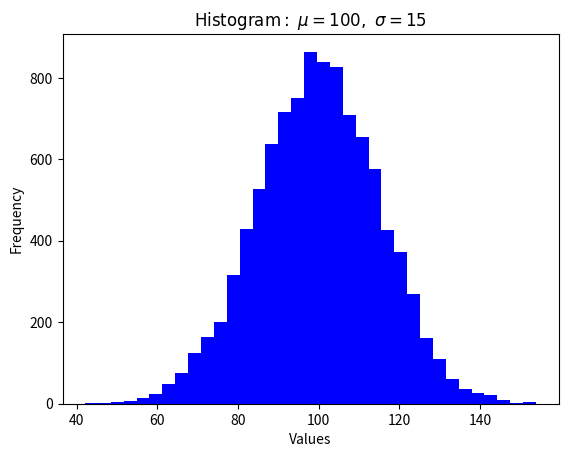

The script that saved this image:
import numpy as np
import matplotlib.pyplot as plt

mu = 100
sigma = 15
x = np.random.normal(mu, sigma, 10000)

ax = plt.gca()

# the histogram of the data
ax.hist(x, bins=35, color='b')
#ax.hist(x, bins=35, color='b', histtype='step')

ax.set_xlabel('Values')
ax.set_ylabel('Frequency')

ax.set_title(r'$\mathrm{Histogram:}\ \mu=%d,\ \sigma=%d$' % (mu, sigma))

plt.show()
